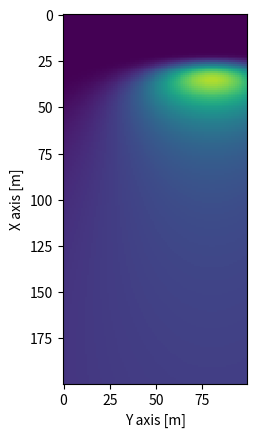

Recreate this plot in Python.
import numpy as np
import matplotlib.pyplot as plt
import math

import matplotlib.animation as ma


def gaussianPlumeRot(recieverPosition , sourcePosition, time, h, H, aircraftSpeed, windVector):  # x,y coordinates relative to source, z in real coordinates
    # variables = [aType, aPath, aEvent, thrust, temperature, humidity];
    # constants = [alpha, beta]
    # wind = [uX, uY, uZ]

    distance = recieverPosition - sourcePosition
    alpha = 0.02
    wind = aircraftSpeed*math.exp(-alpha*distance[0])
    wind += windVector
    wind[1] = -wind[1]
    sigma_x = 0.22*distance[0]*(1+0.0001*distance[0])**(-0.5)
    sigma_y = sigma_x
    sigma_z = 0.2*distance[0]
    Q = 10000
    Q1 = Q/((2*math.pi)**(1.5)*sigma_x*sigma_y*sigma_z)
    Qx = math.exp(-((distance[0])*wind[0] - (distance[1])*wind[1] - (wind[0]**2 + wind[1]**2)*(time))**2/(2*(sigma_x**2)*(wind[0]**2 + wind[1]**2)))
    Qy = math.exp(-(distance[0]*wind[1] + distance[1]*wind[0])**2/(2*(sigma_y**2)*(wind[0]**2 + wind[1]**2)))
    Qz = math.exp(-(distance[2] + h)**2/(2*sigma_z**2)) + math.exp(-(distance[2] - h + 2*H)**2/(2*sigma_z**2))
    C = Q1*Qx*Qy*Qz
    return C**0.1

minX = 0.1
maxX = 400
minY = -100
maxY = 100
dX = 2
dY = 2

aircraftSpeed = np.array([100, 0, 0])
windSpeed = np.array([0, 20, 0])


rx, ry = np.arange(minX, maxX, dX), np.arange(minY, maxY, dY)
gx, gy = np.meshgrid(rx, ry)

# Generate Initial Samples
X_2D = np.c_[gx.ravel(), gy.ravel()]

Y_2D = []
for points in X_2D:
    positionReciever = np.array([points[0], points[1], 5])
    positionSource = np.array([0, 0, 0])
    Y_2D.append(gaussianPlumeRot(positionReciever,positionSource, 3, 2, 5,  aircraftSpeed, windSpeed))
Y_2D = np.array(Y_2D)
plt.imshow(Y_2D.reshape(gx.shape).T, interpolation="nearest",vmin= 0, vmax=1, origin="upper")
plt.xlabel("Y axis [m]")
plt.ylabel("X axis [m]")
plt.show()

